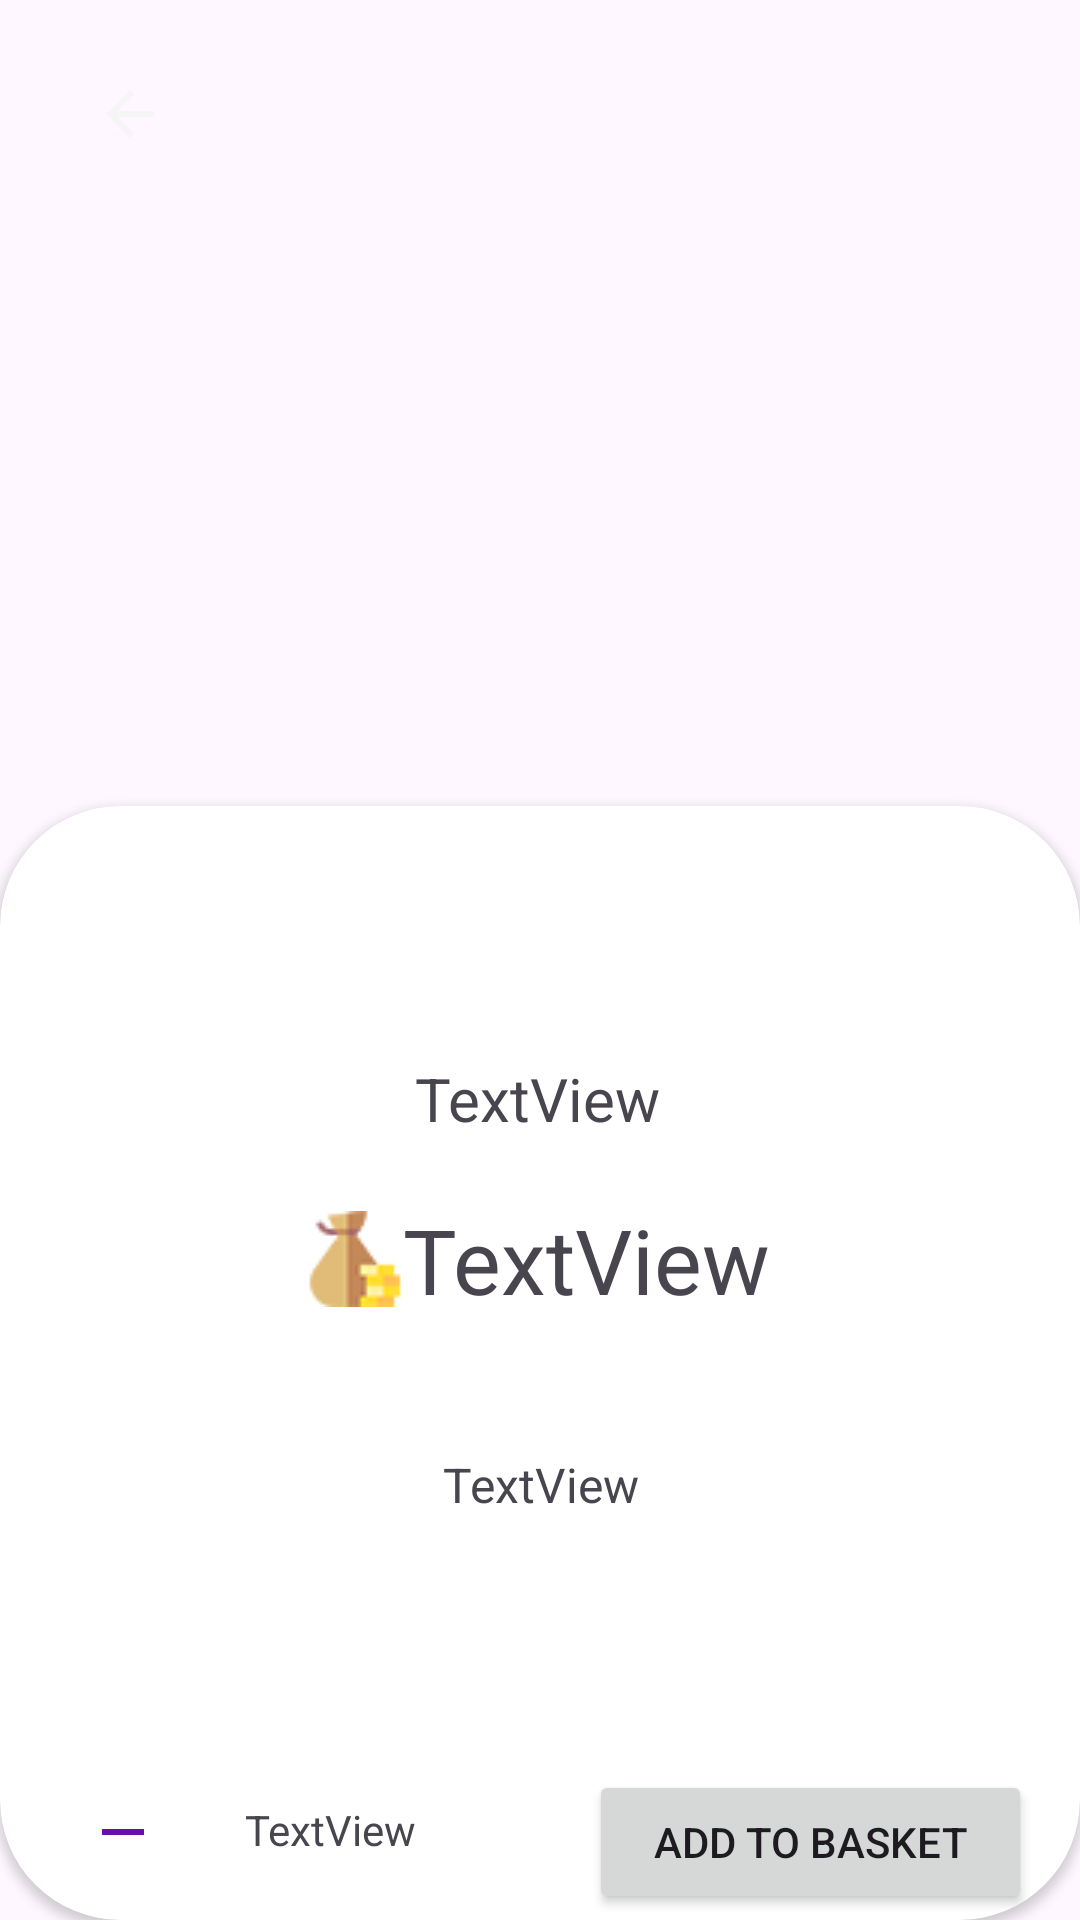

Here is an Android app screen rendered from its layout file. Give the layout XML and the strings, colors and styles it references.
<!-- AndroidManifest.xml: application theme Theme.EnchantedCauldron -->
<!-- res/layout/activity_adventurer_item_detail.xml -->
<?xml version="1.0" encoding="utf-8"?>
<androidx.constraintlayout.widget.ConstraintLayout xmlns:android="http://schemas.android.com/apk/res/android"
    xmlns:app="http://schemas.android.com/apk/res-auto"
    xmlns:tools="http://schemas.android.com/tools"
    android:layout_width="match_parent"
    android:layout_height="match_parent"
    android:background="@drawable/shelf"
    tools:context=".activities.AdventurerItemDetailActivity">

    <androidx.cardview.widget.CardView
        android:id="@+id/detailedItemCard"
        android:layout_width="0dp"
        android:layout_height="0dp"
        app:cardCornerRadius="40dp"
        app:layout_constraintBottom_toBottomOf="parent"
        app:layout_constraintEnd_toEndOf="parent"
        app:layout_constraintHorizontal_bias="0.5"
        app:layout_constraintStart_toStartOf="parent"
        app:layout_constraintTop_toTopOf="@+id/guideline10">

        <androidx.constraintlayout.widget.ConstraintLayout
            android:layout_width="match_parent"
            android:layout_height="match_parent"
            app:layout_constraintEnd_toEndOf="parent"
            app:layout_constraintHorizontal_bias="0.5"
            app:layout_constraintStart_toStartOf="parent">

            <androidx.constraintlayout.widget.Guideline
                android:id="@+id/guideline6"
                android:layout_width="wrap_content"
                android:layout_height="wrap_content"
                android:orientation="vertical"
                app:layout_constraintGuide_percent="0.50121653" />

            <TextView
                android:id="@+id/detailedPotionDescription"
                android:layout_width="0dp"
                android:layout_height="wrap_content"
                android:layout_marginStart="32dp"
                android:layout_marginTop="44dp"
                android:layout_marginEnd="32dp"
                android:text="TextView"
                android:textAlignment="center"
                android:textSize="16sp"
                app:layout_constraintEnd_toEndOf="parent"
                app:layout_constraintHorizontal_bias="0.0"
                app:layout_constraintStart_toStartOf="parent"
                app:layout_constraintTop_toBottomOf="@+id/detailedPotionPrice" />

            <TextView
                android:id="@+id/detailedPotionPrice"
                android:layout_width="wrap_content"
                android:layout_height="wrap_content"
                android:layout_marginTop="20dp"
                android:drawableStart="@drawable/bag_of_coins"
                android:text="TextView"
                android:textSize="30sp"
                app:layout_constraintEnd_toEndOf="parent"
                app:layout_constraintHorizontal_bias="0.498"
                app:layout_constraintStart_toStartOf="parent"
                app:layout_constraintTop_toBottomOf="@+id/detailedPotionName" />

            <TextView
                android:id="@+id/detailedPotionName"
                android:layout_width="wrap_content"
                android:layout_height="wrap_content"
                android:layout_marginTop="84dp"
                android:text="TextView"
                android:textSize="20sp"
                app:layout_constraintEnd_toEndOf="parent"
                app:layout_constraintHorizontal_bias="0.498"
                app:layout_constraintStart_toStartOf="parent"
                app:layout_constraintTop_toTopOf="parent" />

            <Button

                android:id="@+id/btnAddToCart"
                android:layout_width="0dp"
                android:layout_height="wrap_content"
                android:layout_marginStart="16dp"
                android:layout_marginEnd="16dp"
                android:text="Add to basket"
                app:layout_constraintBottom_toBottomOf="parent"
                app:layout_constraintEnd_toEndOf="parent"
                app:layout_constraintStart_toStartOf="@+id/guideline6"
                app:layout_constraintTop_toTopOf="@+id/guideline11" />

            <androidx.constraintlayout.widget.Guideline
                android:id="@+id/guideline11"
                android:layout_width="wrap_content"
                android:layout_height="wrap_content"
                android:orientation="horizontal"
                app:layout_constraintGuide_percent="0.86" />

            <TextView
                android:id="@+id/textQuantity"
                android:layout_width="wrap_content"
                android:layout_height="wrap_content"
                android:text="TextView"
                app:layout_constraintBottom_toBottomOf="parent"
                app:layout_constraintEnd_toStartOf="@+id/btnAddQuantity"
                app:layout_constraintHorizontal_bias="0.5"
                app:layout_constraintStart_toEndOf="@+id/btnRemoveQuantity"
                app:layout_constraintTop_toTopOf="@+id/guideline11"
                app:layout_constraintVertical_bias="0.375"
                tools:ignore="NotSibling" />

            <ImageButton
                android:id="@+id/btnAddQuantity"
                android:layout_width="wrap_content"
                android:layout_height="wrap_content"
                android:layout_marginBottom="24dp"
                android:background="@android:color/transparent"
                android:tint="@color/MysticPurple"
                app:layout_constraintBottom_toBottomOf="parent"
                app:layout_constraintEnd_toStartOf="@+id/btnAddToCart"
                app:layout_constraintHorizontal_bias="0.5"
                app:layout_constraintStart_toEndOf="@+id/textQuantity"
                app:srcCompat="@drawable/ic_cart_add_24" />

            <ImageButton
                android:id="@+id/btnRemoveQuantity"
                android:layout_width="wrap_content"
                android:layout_height="wrap_content"
                android:background="@android:color/transparent"
                android:tint="@color/MysticPurple"
                app:layout_constraintBottom_toBottomOf="parent"
                app:layout_constraintEnd_toStartOf="@+id/textQuantity"
                app:layout_constraintHorizontal_bias="0.5"
                app:layout_constraintStart_toStartOf="parent"
                app:layout_constraintTop_toTopOf="@+id/guideline11"
                app:layout_constraintVertical_bias="0.375"
                app:srcCompat="@drawable/ic_remove_24" />

        </androidx.constraintlayout.widget.ConstraintLayout>
    </androidx.cardview.widget.CardView>

    <ImageView
        android:id="@+id/detailedPotionImage"
        android:layout_width="wrap_content"
        android:layout_height="0dp"
        android:layout_marginStart="16dp"
        android:layout_marginEnd="16dp"
        android:elevation="5dp"
        app:layout_constraintBottom_toTopOf="@+id/imageGuideLineBotton"
        app:layout_constraintEnd_toStartOf="@+id/imageGuideLineRight"
        app:layout_constraintStart_toStartOf="@+id/imageGuideLineLeft"
        app:layout_constraintTop_toTopOf="@+id/guideline7"
        app:layout_constraintVertical_bias="0.0"
        tools:srcCompat="@tools:sample/avatars" />

    <androidx.constraintlayout.widget.Guideline
        android:id="@+id/guideline7"
        android:layout_width="wrap_content"
        android:layout_height="wrap_content"
        android:orientation="horizontal"
        app:layout_constraintGuide_percent="0.24" />

    <androidx.constraintlayout.widget.Guideline
        android:id="@+id/guideline10"
        android:layout_width="wrap_content"
        android:layout_height="wrap_content"
        android:orientation="horizontal"
        app:layout_constraintGuide_percent="0.42" />

    <androidx.constraintlayout.widget.Guideline
        android:id="@+id/guideline12"
        android:layout_width="wrap_content"
        android:layout_height="wrap_content"
        android:orientation="vertical"
        app:layout_constraintGuide_percent="0.24" />

    <ImageButton
        android:id="@+id/btnBack"
        android:layout_width="wrap_content"
        android:layout_height="wrap_content"
        android:layout_marginStart="16dp"
        android:layout_marginTop="16dp"
        android:layout_marginEnd="16dp"
        android:backgroundTint="@android:color/transparent"
        app:layout_constraintEnd_toStartOf="@+id/guideline12"
        app:layout_constraintStart_toStartOf="parent"
        app:layout_constraintTop_toTopOf="parent"
        app:srcCompat="?attr/homeAsUpIndicator"
        app:tint="@color/LunarWhite" />

    <androidx.constraintlayout.widget.Guideline
        android:id="@+id/imageGuideLineBotton"
        android:layout_width="wrap_content"
        android:layout_height="wrap_content"
        android:orientation="horizontal"
        app:layout_constraintGuide_percent="0.47" />

    <androidx.constraintlayout.widget.Guideline
        android:id="@+id/imageGuideLineRight"
        android:layout_width="wrap_content"
        android:layout_height="wrap_content"
        android:orientation="vertical"
        app:layout_constraintGuide_percent="0.68" />

    <androidx.constraintlayout.widget.Guideline
        android:id="@+id/imageGuideLineLeft"
        android:layout_width="wrap_content"
        android:layout_height="wrap_content"
        android:orientation="vertical"
        app:layout_constraintGuide_percent="0.3187348" />


</androidx.constraintlayout.widget.ConstraintLayout>
<!-- resources referenced by this layout -->
<resources>
  <color name="LunarWhite">#F5F5F5</color>
  <color name="MysticPurple">#6A0DAD</color>
  <!-- drawable bag_of_coins: png bitmap (drawable, 3685 bytes) -->
  <!-- drawable ic_remove_24 (drawable) -->
  <vector android:height="24dp" android:tint="#FFFDFD"
      android:viewportHeight="24" android:viewportWidth="24"
      android:width="24dp" xmlns:android="http://schemas.android.com/apk/res/android">
      <path android:fillColor="@android:color/white" android:pathData="M19,13H5v-2h14v2z"/>
  </vector>
  <style name="Theme.EnchantedCauldron" parent="Base.Theme.EnchantedCauldron" />
  <style name="Base.Theme.EnchantedCauldron" parent="Theme.Material3.DayNight.NoActionBar">
          
          <item name="colorPrimary">@color/MysticPurple</item>
          <item name="colorSecondary">@color/GreenPotion</item>
          <item name="colorSecondaryVariant">@color/LunarWhite</item>
  
      </style>
  <color name="GreenPotion">#7FFF00</color>
</resources>
